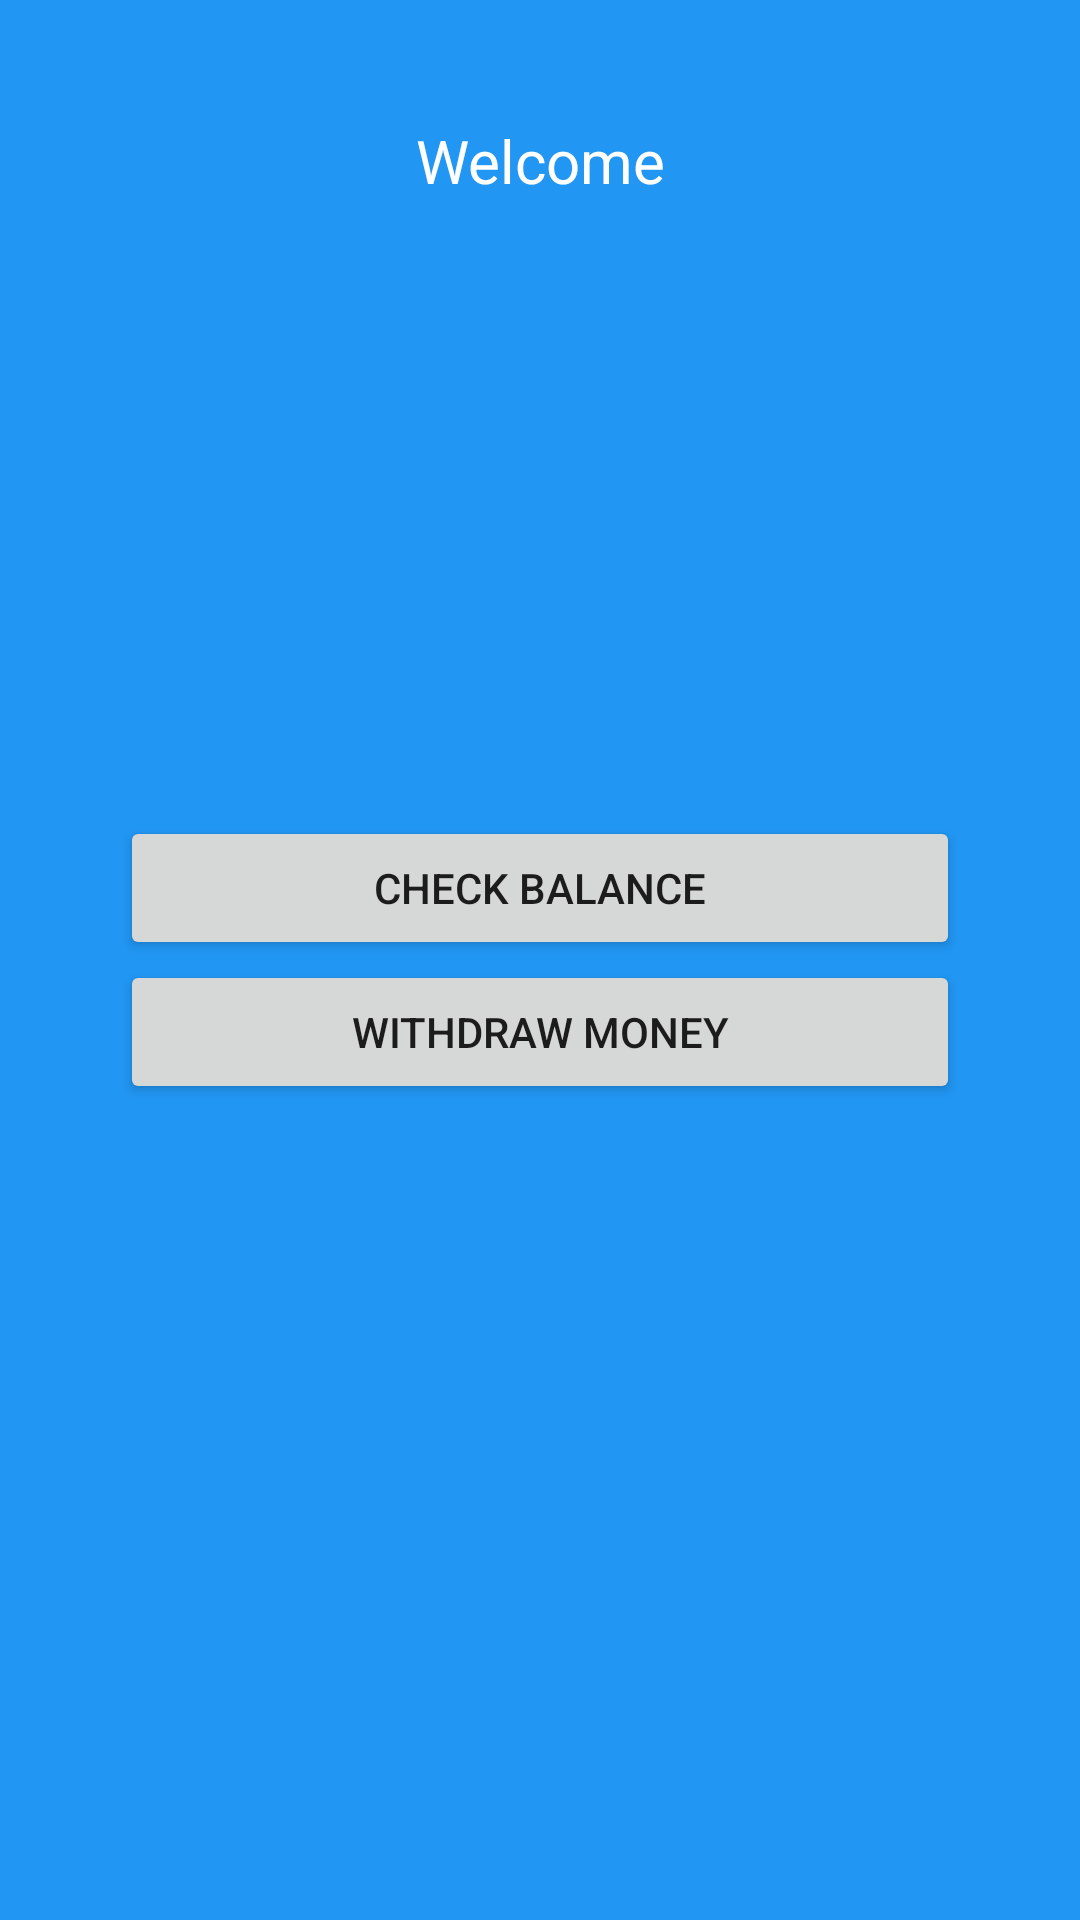

Produce the Android XML layout that renders to this screen, including the resource entries it uses.
<!-- AndroidManifest.xml: application theme AppTheme -->
<!-- res/layout/activity_menu.xml -->
<?xml version="1.0" encoding="utf-8"?>
<RelativeLayout xmlns:android="http://schemas.android.com/apk/res/android"
    xmlns:tools="http://schemas.android.com/tools"
    android:layout_width="match_parent"
    android:layout_height="match_parent"
    android:background="@color/colorTheme"
    tools:context="com.atm.product.neoatm.activities.MenuActivity">

    <TextView
        style="@style/App_TextviewStyle"
        android:layout_width="match_parent"
        android:layout_height="wrap_content"
        android:layout_marginTop="@dimen/dp_40"
        android:text="@string/txt_welcome" />

    <LinearLayout
        android:layout_width="match_parent"
        android:layout_height="wrap_content"
        android:layout_centerInParent="true"
        android:layout_margin="@dimen/dp_40"
        android:orientation="vertical">

        <Button
            android:id="@+id/btn_check_balance"
            android:layout_width="match_parent"
            android:layout_height="wrap_content"
            android:text="@string/txt_check_balance" />

        <Button
            android:id="@+id/btn_withdraw_money"
            android:layout_width="match_parent"
            android:layout_height="wrap_content"
            android:text="@string/txt_withdraw_money" />

    </LinearLayout>
</RelativeLayout>
<!-- resources referenced by this layout -->
<resources>
  <color name="colorTheme">#2196f3</color>
  <dimen name="dp_40">40dp</dimen>
  <string name="txt_check_balance">Check Balance</string>
  <string name="txt_welcome">Welcome</string>
  <string name="txt_withdraw_money">Withdraw Money</string>
  <style name="App_TextviewStyle" parent="@android:style/Widget.TextView">
          <item name="android:textColor">@android:color/white</item>
          <item name="android:gravity">center</item>
          <item name="android:textSize">@dimen/font20</item>
      </style>
  <style name="AppTheme" parent="Theme.AppCompat.Light.NoActionBar">
          <item name="colorPrimary">@color/colorPrimary</item>
          <item name="colorPrimaryDark">@color/colorPrimaryDark</item>
          <item name="colorAccent">@color/colorAccent</item>
      </style>
  <dimen name="font20">20sp</dimen>
  <color name="colorPrimary">#3F51B5</color>
  <color name="colorPrimaryDark">#303F9F</color>
  <color name="colorAccent">#FF4081</color>
</resources>
